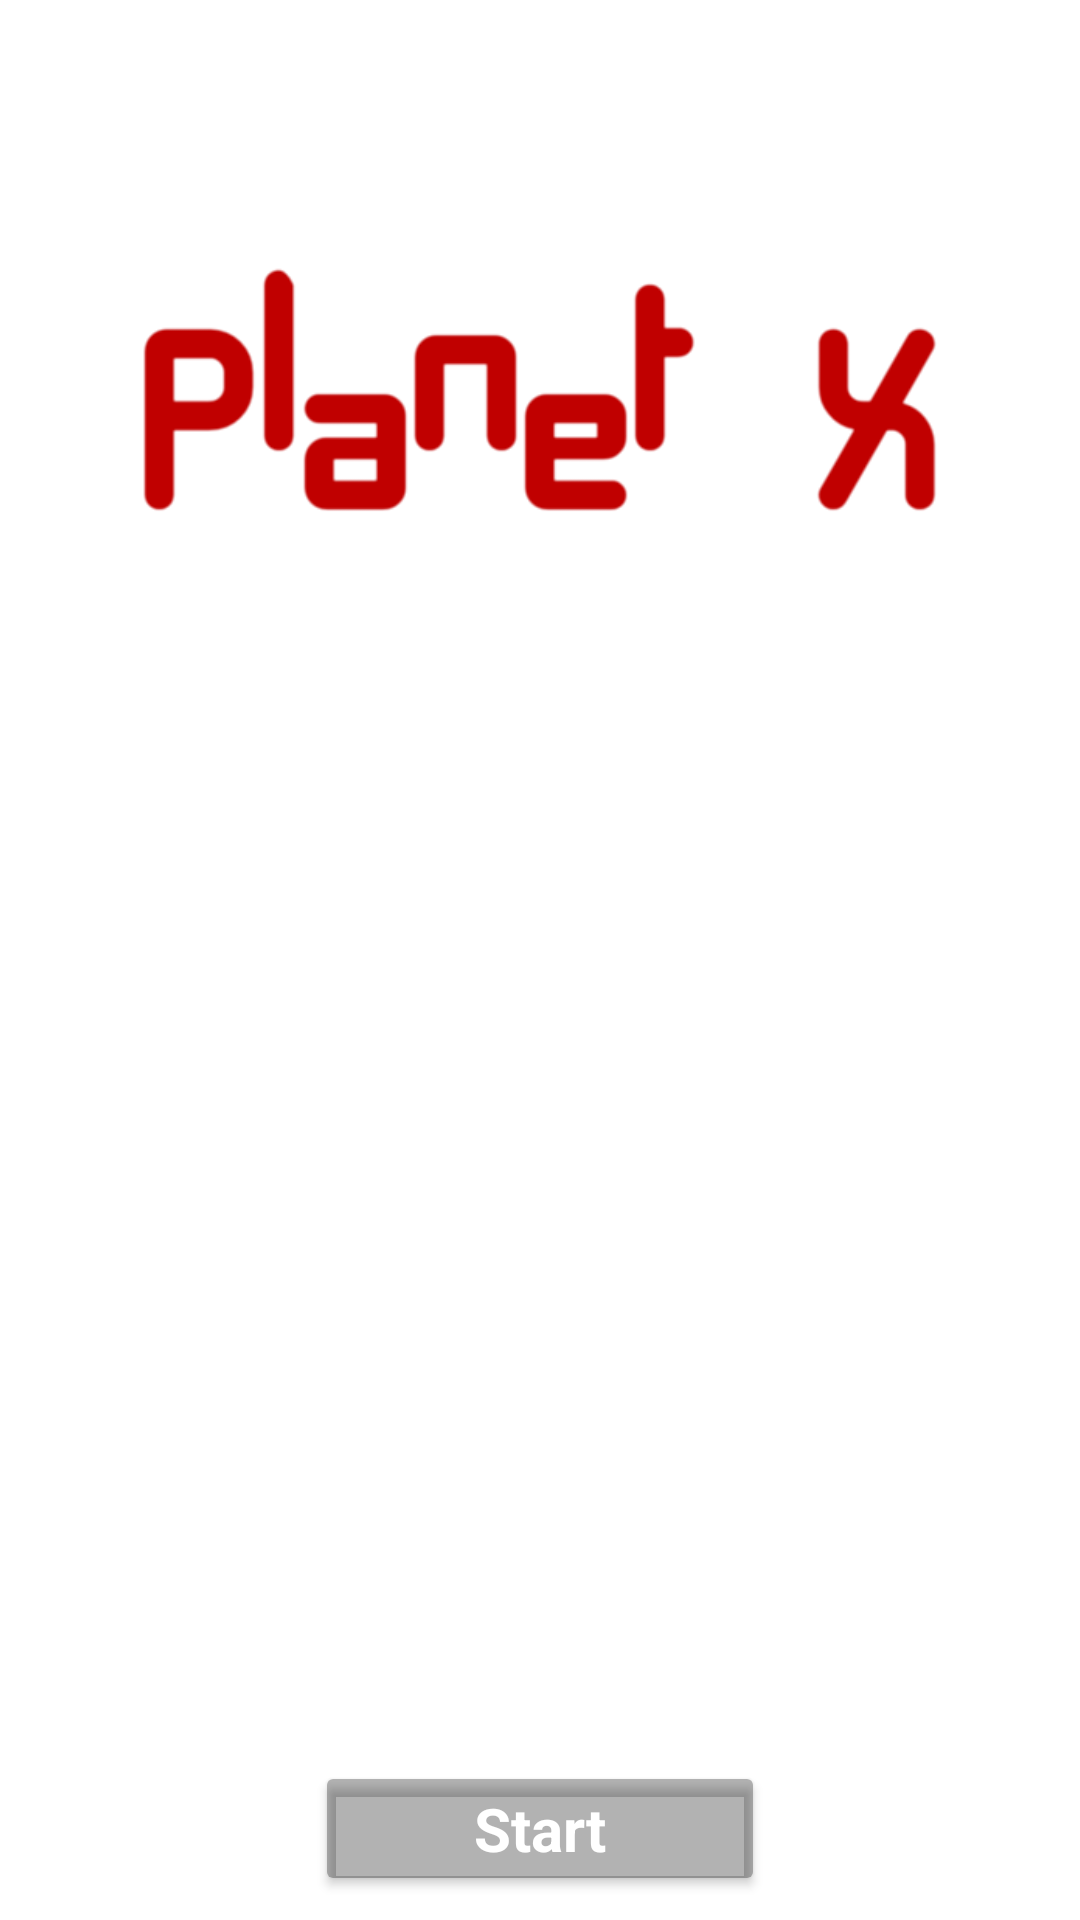

Android layout source for this screen:
<!-- AndroidManifest.xml: application theme Theme.PlanetX -->
<!-- res/layout/fragment_config_welcome.xml -->
<?xml version="1.0" encoding="utf-8"?>
<androidx.constraintlayout.widget.ConstraintLayout xmlns:android="http://schemas.android.com/apk/res/android"
    xmlns:app="http://schemas.android.com/apk/res-auto"
    xmlns:tools="http://schemas.android.com/tools"
    android:layout_width="match_parent"
    android:layout_height="match_parent"
    android:paddingHorizontal="@dimen/margin_40"
    tools:context=".configviews.ConfigWelcomeFragment">

    

    <ImageView
        android:id="@+id/planet_X_logo"
        android:layout_width="wrap_content"
        android:layout_height="@dimen/margin_0"
        android:layout_marginTop="@dimen/margin_16"
        android:layout_marginBottom="@dimen/margin_0"
        android:src="@drawable/planet_x_logo"
        android:contentDescription="@string/planet_x_logo_image"
        app:layout_constraintBottom_toTopOf="@+id/intro_message"
        app:layout_constraintVertical_weight="2"
        app:layout_constraintEnd_toEndOf="parent"
        app:layout_constraintStart_toStartOf="parent"
        app:layout_constraintTop_toTopOf="parent" />

    <TextView
        android:id="@+id/intro_message"
        android:layout_width="@dimen/margin_0"
        android:layout_height="@dimen/margin_0"
        android:autoSizeTextType="uniform"
        android:gravity="center"
        android:text="@string/config_intro"
        android:textColor="@color/white"
        android:textSize="@dimen/font_size_large"
        app:layout_constraintBottom_toTopOf="@+id/intro_next_message"
        app:layout_constraintEnd_toEndOf="parent"
        app:layout_constraintStart_toStartOf="parent"
        app:layout_constraintTop_toBottomOf="@+id/planet_X_logo"
        app:layout_constraintVertical_weight="2" />

    <TextView
        android:id="@+id/intro_next_message"
        android:layout_width="wrap_content"
        android:layout_height="@dimen/margin_0"
        android:layout_marginTop="@dimen/margin_0"
        android:layout_marginBottom="@dimen/margin_0"
        android:gravity="center"
        android:text="@string/config_intro_next"
        android:textSize="@dimen/font_size_small"
        android:textColor="@color/white"
        app:layout_constraintVertical_weight="1"
        app:layout_constraintBottom_toTopOf="@+id/config_start_button"
        app:layout_constraintEnd_toEndOf="parent"
        app:layout_constraintStart_toStartOf="parent"
        app:layout_constraintTop_toBottomOf="@+id/intro_message" />

    <Button
        android:id="@+id/config_start_button"
        style="@style/NavigationButton"
        android:layout_width="@dimen/nav_button_width"
        android:layout_height="@dimen/nav_button_height"
        android:layout_marginTop="@dimen/margin_0"
        android:layout_marginBottom="@dimen/margin_8"
        android:text="@string/start_btn"
        app:layout_constraintBottom_toBottomOf="parent"
        app:layout_constraintEnd_toEndOf="parent"
        app:layout_constraintStart_toStartOf="parent"
        app:layout_constraintTop_toBottomOf="@+id/intro_next_message" />

</androidx.constraintlayout.widget.ConstraintLayout>
<!-- resources referenced by this layout -->
<resources>
  <color name="white">#FFFFFFFF</color>
  <dimen name="font_size_large">25sp</dimen>
  <dimen name="font_size_small">10sp</dimen>
  <dimen name="margin_0">0dp</dimen>
  <dimen name="margin_16">16dp</dimen>
  <dimen name="margin_40">40dp</dimen>
  <dimen name="margin_8">8dp</dimen>
  <dimen name="nav_button_height">45dp</dimen>
  <dimen name="nav_button_width">150dp</dimen>
  <!-- drawable planet_x_logo: png bitmap (drawable, 9119 bytes) -->
  <string name="config_intro">Welcome to Planet X, the application that allows you to explore space. On this page you will be guided to connect your Planet X with your mobile device. Please have with you: \n 1. Planet X kit\n 2. The QR code provided for the guided connection</string>
  <string name="config_intro_next">Press \"Start\" button to continue</string>
  <string name="planet_x_logo_image">Planet X Logo</string>
  <string name="start_btn">Start</string>
  <style name="NavigationButton" parent="Theme.PlanetX">
          <item name="backgroundTint">#4D000000</item>
          <item name="android:textColor">@color/white</item>
          <item name="cornerRadius">@dimen/corner_radius</item>
          <item name="android:textSize">@dimen/font_size_medium</item>
          <item name="android:textStyle">bold</item>
          <item name="android:gravity">center</item>
          <item name="android:padding">0dp</item>
      </style>
  <style name="Theme.PlanetX" parent="Theme.MaterialComponents.DayNight.NoActionBar">
          
          <item name="colorPrimary">@color/primaryColor</item>
          <item name="colorPrimaryVariant">@color/secondaryColor</item>
          <item name="colorOnPrimary">@color/accentColor</item>
          
          <item name="colorSecondary">@color/teal_200</item>
          <item name="colorSecondaryVariant">@color/teal_700</item>
          <item name="colorOnSecondary">@color/black</item>
          
          <item name="android:statusBarColor" tools:targetApi="l">?attr/colorPrimaryVariant</item>
          
          <item name="android:navigationBarColor" tools:targetApi="l">?attr/colorPrimaryVariant</item>
      </style>
  <dimen name="corner_radius">24dp</dimen>
  <dimen name="font_size_medium">20sp</dimen>
  <color name="primaryColor">#52555A</color>
  <color name="secondaryColor">#000000</color>
  <color name="accentColor">#005C97</color>
  <color name="teal_200">#FF03DAC5</color>
  <color name="teal_700">#FF018786</color>
  <color name="black">#FF000000</color>
</resources>
